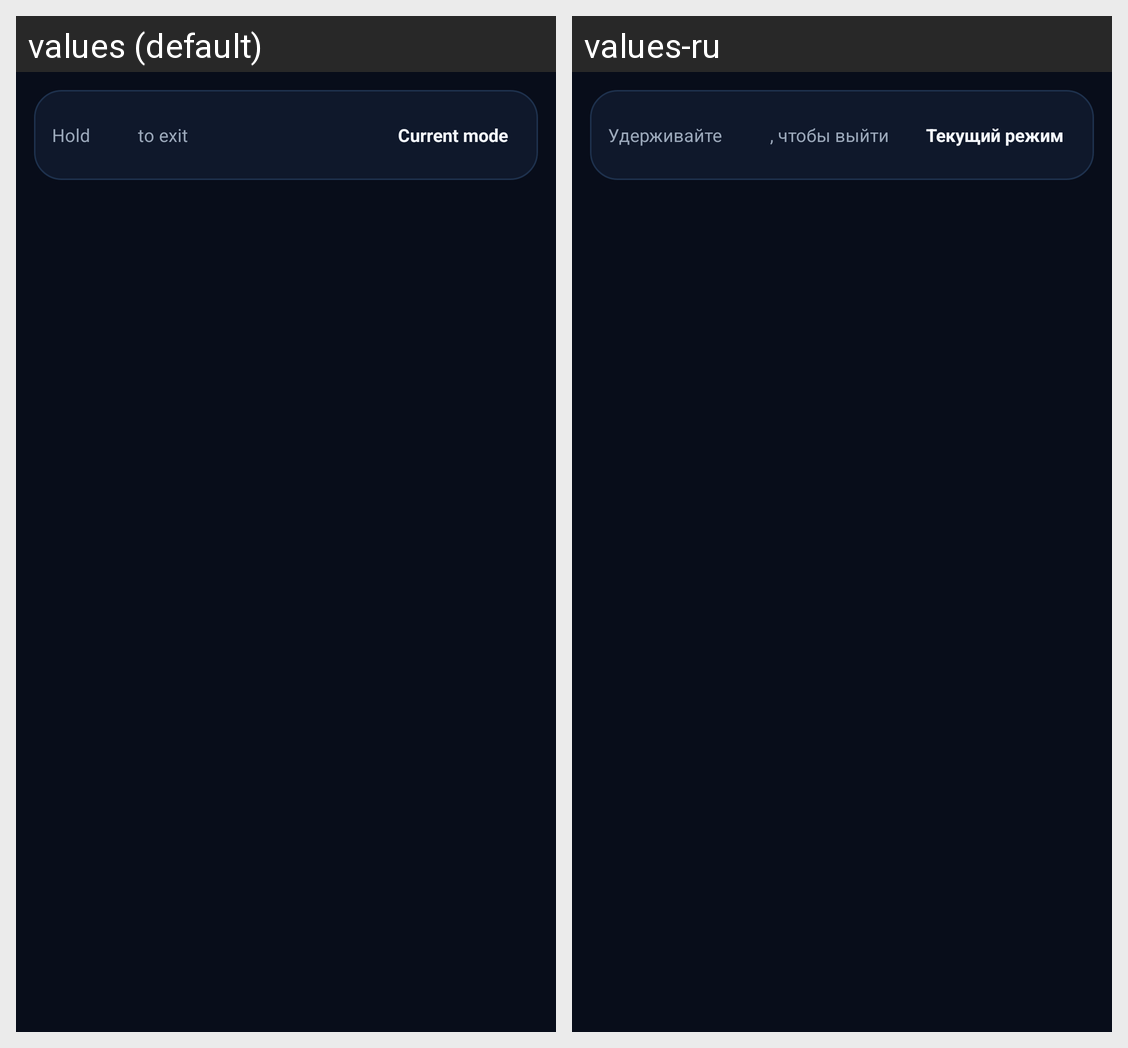

Locale-by-locale string values for the Android screen shown in this grid:
Android screen res/layout/fragment_controller_remapper.xml rendered under 2 locales, left to right: values (default), values-ru. Device: Nexus 5 (rendered at 1080×1920; each locale shown at half size, 540×960, under a caption strip naming it); theme AppTheme.
Strings drawn on this screen, with the default value and each locale's value (text and hints the layout hard-codes, and strings that could not be matched under every locale, appear in the picture but are not listed):

controller_remapper_exit_part1
  values: Hold
  values-ru: Удерживайте

controller_remapper_exit_part2
  values: to exit
  values-ru: , чтобы выйти

controller_remapper_operating_mode
  values: Current mode
  values-ru: Текущий режим
